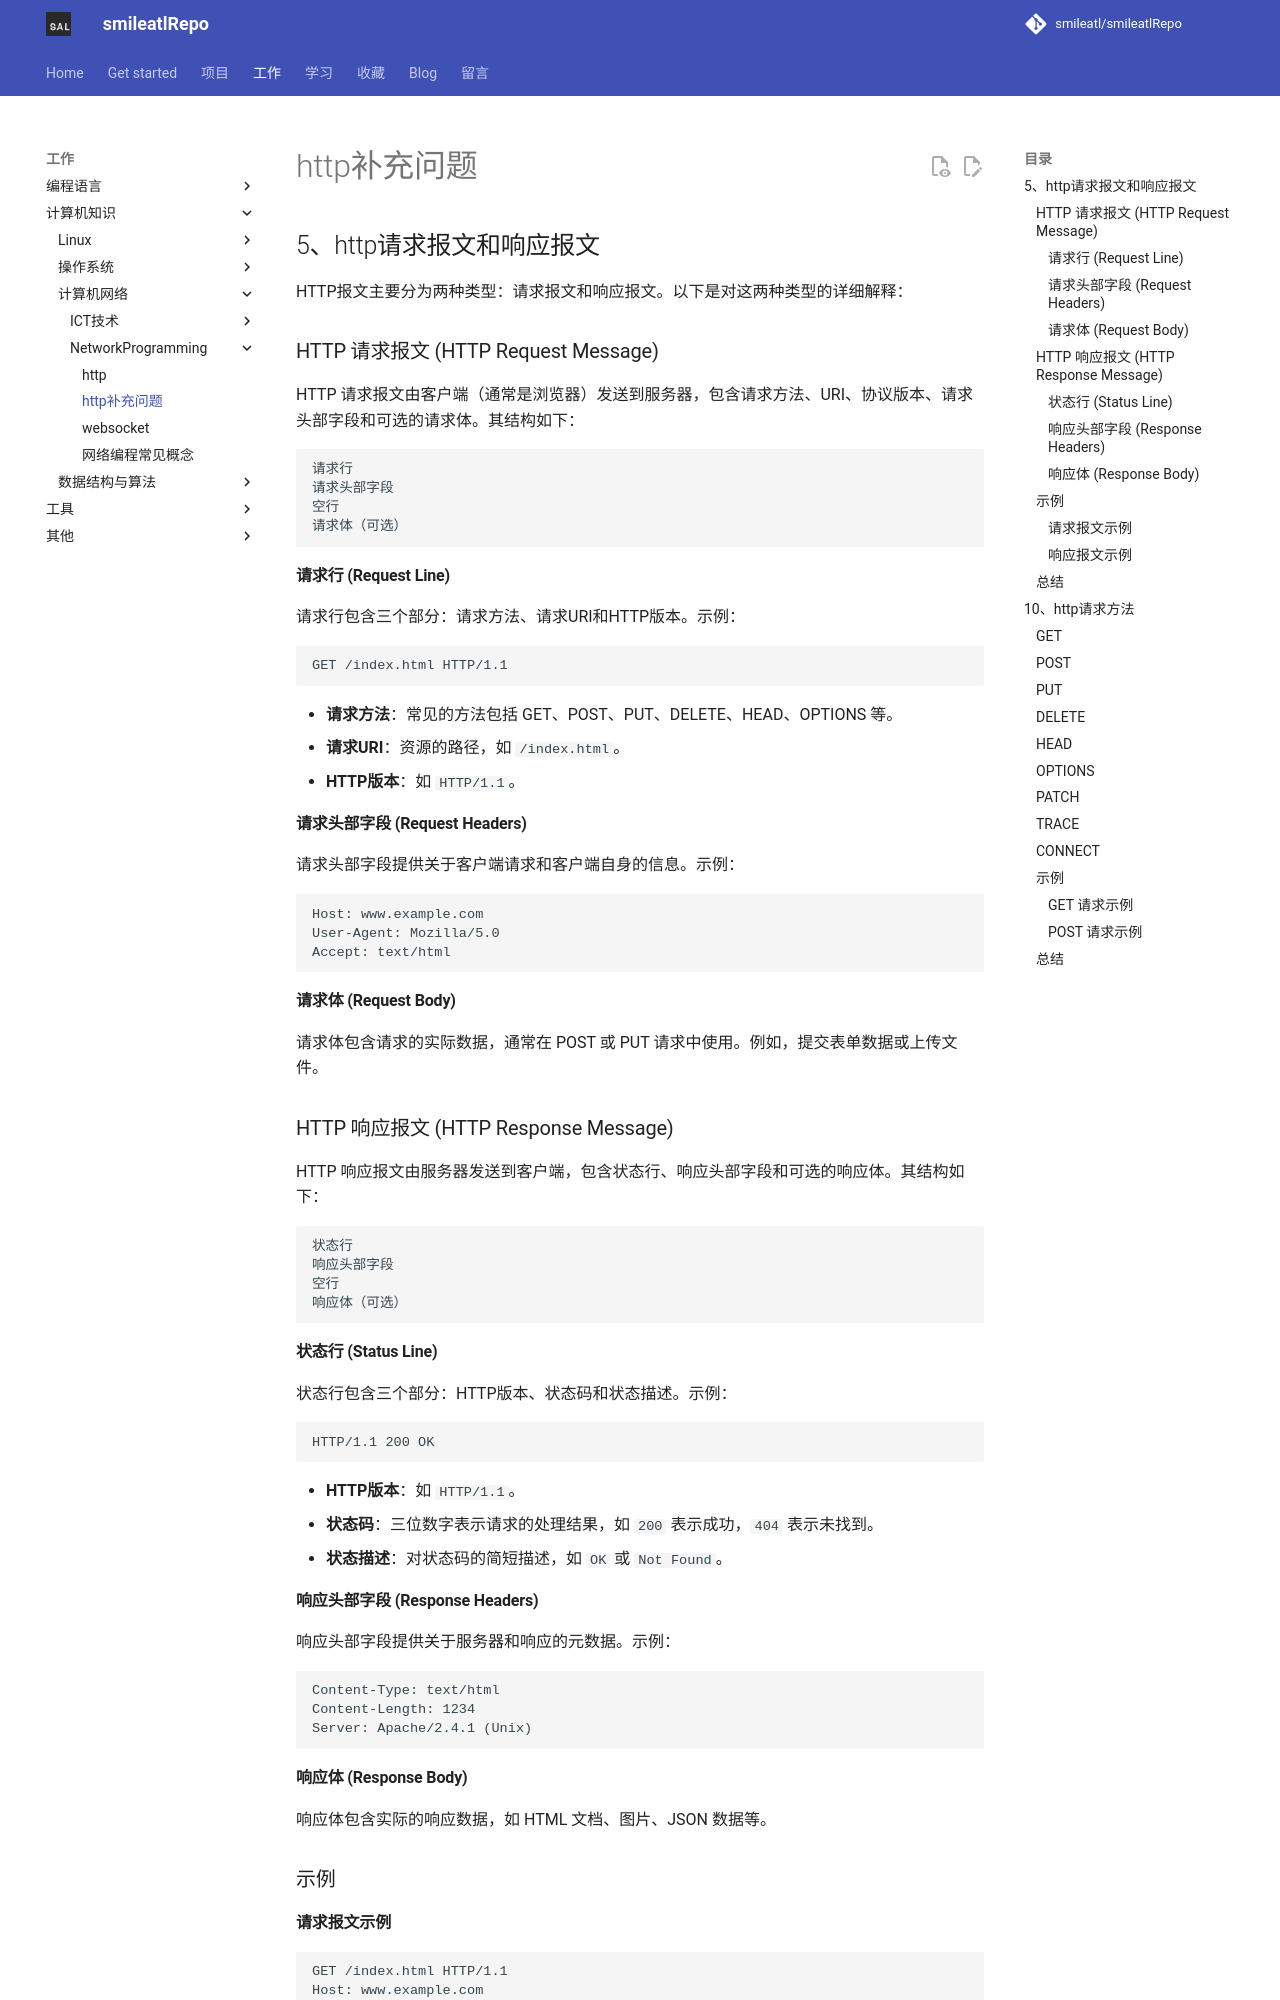

repository: smileatl/smileatlRepo · page: 计算机知识/计算机网络/NetworkProgramming/协议/http补充问题/index.html · generator: mkdocs

## 5、http请求报文和响应报文

HTTP报文主要分为两种类型：请求报文和响应报文。以下是对这两种类型的详细解释：

### HTTP 请求报文 (HTTP Request Message)

HTTP 请求报文由客户端（通常是浏览器）发送到服务器，包含请求方法、URI、协议版本、请求头部字段和可选的请求体。其结构如下：

```
请求行
请求头部字段
空行
请求体（可选）
```

#### 请求行 (Request Line)
请求行包含三个部分：请求方法、请求URI和HTTP版本。示例：

```
GET /index.html HTTP/1.1
```

- **请求方法**：常见的方法包括 GET、POST、PUT、DELETE、HEAD、OPTIONS 等。
- **请求URI**：资源的路径，如 `/index.html`。
- **HTTP版本**：如 `HTTP/1.1`。

#### 请求头部字段 (Request Headers)
请求头部字段提供关于客户端请求和客户端自身的信息。示例：

```
Host: www.example.com
User-Agent: Mozilla/5.0
Accept: text/html
```

#### 请求体 (Request Body)
请求体包含请求的实际数据，通常在 POST 或 PUT 请求中使用。例如，提交表单数据或上传文件。

### HTTP 响应报文 (HTTP Response Message)

HTTP 响应报文由服务器发送到客户端，包含状态行、响应头部字段和可选的响应体。其结构如下：

```
状态行
响应头部字段
空行
响应体（可选）
```

#### 状态行 (Status Line)
状态行包含三个部分：HTTP版本、状态码和状态描述。示例：

```
HTTP/1.1 200 OK
```

- **HTTP版本**：如 `HTTP/1.1`。
- **状态码**：三位数字表示请求的处理结果，如 `200` 表示成功，`404` 表示未找到。
- **状态描述**：对状态码的简短描述，如 `OK` 或 `Not Found`。

#### 响应头部字段 (Response Headers)
响应头部字段提供关于服务器和响应的元数据。示例：

```
Content-Type: text/html
Content-Length: 1234
Server: Apache/2.4.1 (Unix)
```

#### 响应体 (Response Body)
响应体包含实际的响应数据，如 HTML 文档、图片、JSON 数据等。

### 示例
